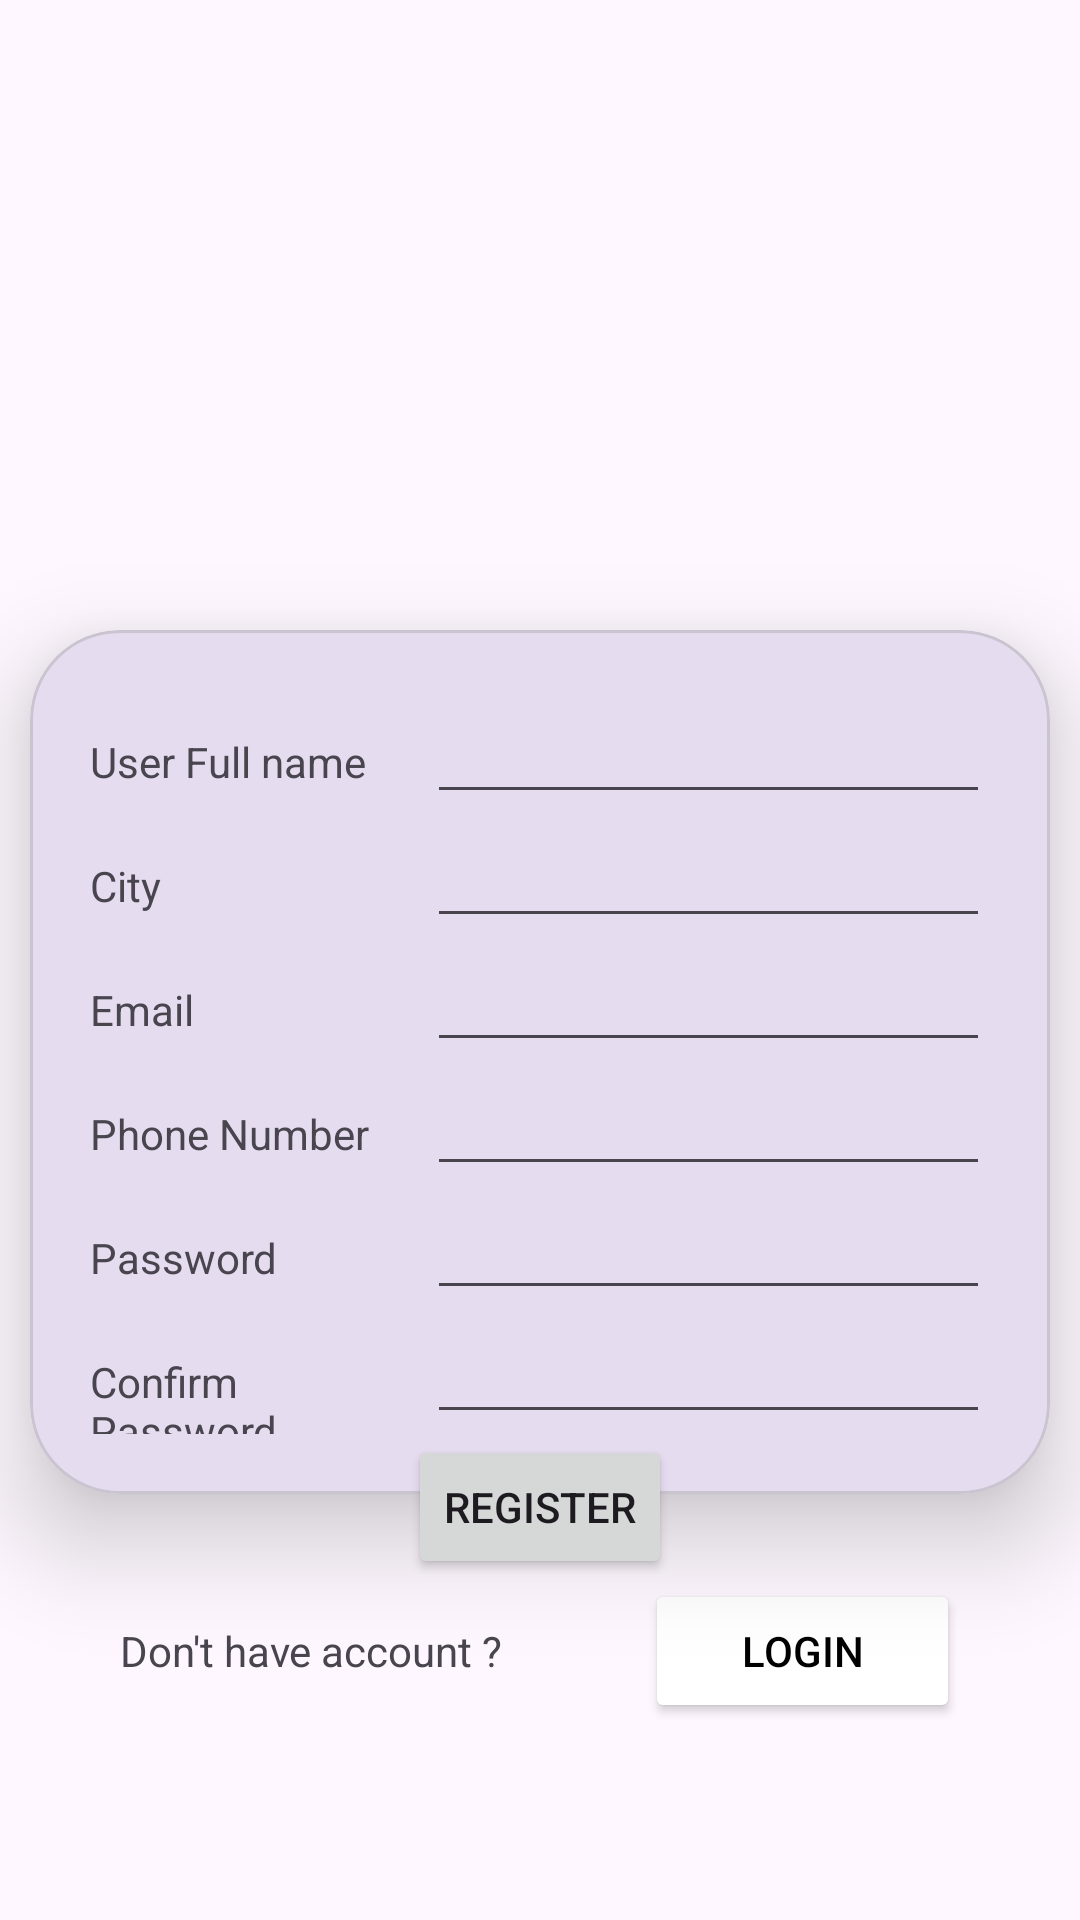

Reconstruct the res/layout file that produces this screen, plus the resources it refers to.
<!-- AndroidManifest.xml: application theme Theme.MAD_PR4_21012021044 -->
<!-- res/layout/activity_register.xml -->
<?xml version="1.0" encoding="utf-8"?>
<LinearLayout
    xmlns:android="http://schemas.android.com/apk/res/android"
    xmlns:app="http://schemas.android.com/apk/res-auto"
    xmlns:tools="http://schemas.android.com/tools"
    android:layout_width="match_parent"
    android:layout_height="match_parent"
    android:orientation="vertical"
    tools:context=".RegisterActivity">

    <ImageView
        android:layout_width="match_parent"
        android:layout_height="200dp"
        app:srcCompat="@drawable/guni_pink_logo"/>

    <com.google.android.material.card.MaterialCardView
        android:layout_width="match_parent"
        android:layout_height="wrap_content"
        app:cardElevation="20dp"
        android:layout_marginHorizontal="20dp"
        app:cardCornerRadius="30dp"
        android:padding="20dp"
        android:layout_margin="10dp"
        >

        <LinearLayout
            android:layout_width="match_parent"
            android:layout_height="wrap_content"
            android:orientation="vertical"
            android:layout_margin="20dp">

            <LinearLayout
                android:layout_width="match_parent"
                android:orientation="horizontal"
                android:layout_height="wrap_content">

                <TextView
                    android:layout_width="0dp"
                    android:layout_height="wrap_content"
                    android:text="User Full name"
                    android:layout_weight="0.3"
                    >

                </TextView>

                <EditText
                    android:layout_width="0dp"
                    android:layout_height="wrap_content"
                    android:layout_weight="0.5">
                </EditText>

            </LinearLayout>

            <LinearLayout
                android:layout_width="match_parent"
                android:orientation="horizontal"
                android:layout_height="wrap_content">

                <TextView
                    android:layout_width="0dp"
                    android:layout_height="wrap_content"
                    android:text="City"
                    android:layout_weight="0.3"
                    >

                </TextView>

                <EditText
                    android:layout_width="0dp"
                    android:layout_height="wrap_content"
                    android:layout_weight="0.5">
                </EditText>

            </LinearLayout>

            <LinearLayout
                android:layout_width="match_parent"
                android:orientation="horizontal"
                android:layout_height="wrap_content">

                <TextView
                    android:layout_width="0dp"
                    android:layout_height="wrap_content"
                    android:text="Email"
                    android:layout_weight="0.3"
                    >

                </TextView>

                <EditText
                    android:layout_width="0dp"
                    android:layout_height="wrap_content"
                    android:layout_weight="0.5">
                </EditText>

            </LinearLayout>

            <LinearLayout
                android:layout_width="match_parent"
                android:orientation="horizontal"
                android:layout_height="wrap_content">

                <TextView
                    android:layout_width="0dp"
                    android:layout_height="wrap_content"
                    android:layout_weight="0.3"
                    android:text="Phone Number">

                </TextView>

                <EditText
                    android:layout_width="0dp"
                    android:layout_height="wrap_content"
                    android:layout_weight="0.5">
                </EditText>

            </LinearLayout>

            <LinearLayout
                android:layout_width="match_parent"
                android:orientation="horizontal"
                android:layout_height="wrap_content">

                <TextView
                    android:layout_width="0dp"
                    android:layout_height="wrap_content"
                    android:text="Password"
                    android:layout_weight="0.3"
                    >

                </TextView>

                <EditText
                    android:layout_width="0dp"
                    android:layout_height="wrap_content"
                    android:layout_weight="0.5">
                </EditText>

            </LinearLayout>

            <LinearLayout
                android:layout_width="match_parent"
                android:orientation="horizontal"
                android:layout_height="wrap_content">

                <TextView
                    android:layout_width="0dp"
                    android:layout_height="wrap_content"
                    android:text="Confirm Password"
                    android:layout_weight="0.3"
                    >

                </TextView>

                <EditText
                    android:layout_width="0dp"
                    android:layout_height="wrap_content"
                    android:layout_weight="0.5">
                </EditText>

            </LinearLayout>

        </LinearLayout>

    </com.google.android.material.card.MaterialCardView>

    <LinearLayout
        android:layout_width="wrap_content"
        android:layout_height="wrap_content"
        android:layout_gravity="center"
        android:layout_marginTop="-30dp"
        android:elevation="20dp"
        >
        <Button
            android:id="@+id/register"
            android:layout_width="wrap_content"
            android:layout_height="wrap_content"
            android:text="Register">

        </Button>
    </LinearLayout>


    <LinearLayout
        android:layout_width="match_parent"
        android:layout_height="wrap_content"
        android:orientation="horizontal"
        android:layout_marginHorizontal="40dp">

        <LinearLayout
            android:layout_width="match_parent"
            android:layout_height="wrap_content"
            android:orientation="horizontal">
            <TextView
                android:layout_width="0dp"
                android:layout_height="wrap_content"
                android:text="Don't have account ?"
                android:layout_weight="0.5">

            </TextView>
            <Button
                android:layout_width="0dp"
                android:layout_height="wrap_content"
                android:text="Login"
                android:layout_weight="0.3"
                android:backgroundTint="@color/white"
                android:textColor="@color/black">

            </Button>
        </LinearLayout>
    </LinearLayout>



</LinearLayout>
<!-- resources referenced by this layout -->
<resources>
  <style name="Theme.MAD_PR4_21012021044" parent="Base.Theme.MAD_PR4_21012021044" />
  <style name="Base.Theme.MAD_PR4_21012021044" parent="Theme.Material3.DayNight.NoActionBar">
          
          
      </style>
  <!-- not gathered from this repository: default colours our renderer supplied (Android Studio template values) -->
  <color name="black">#FF000000</color>
  <color name="white">#FFFFFFFF</color>
</resources>
